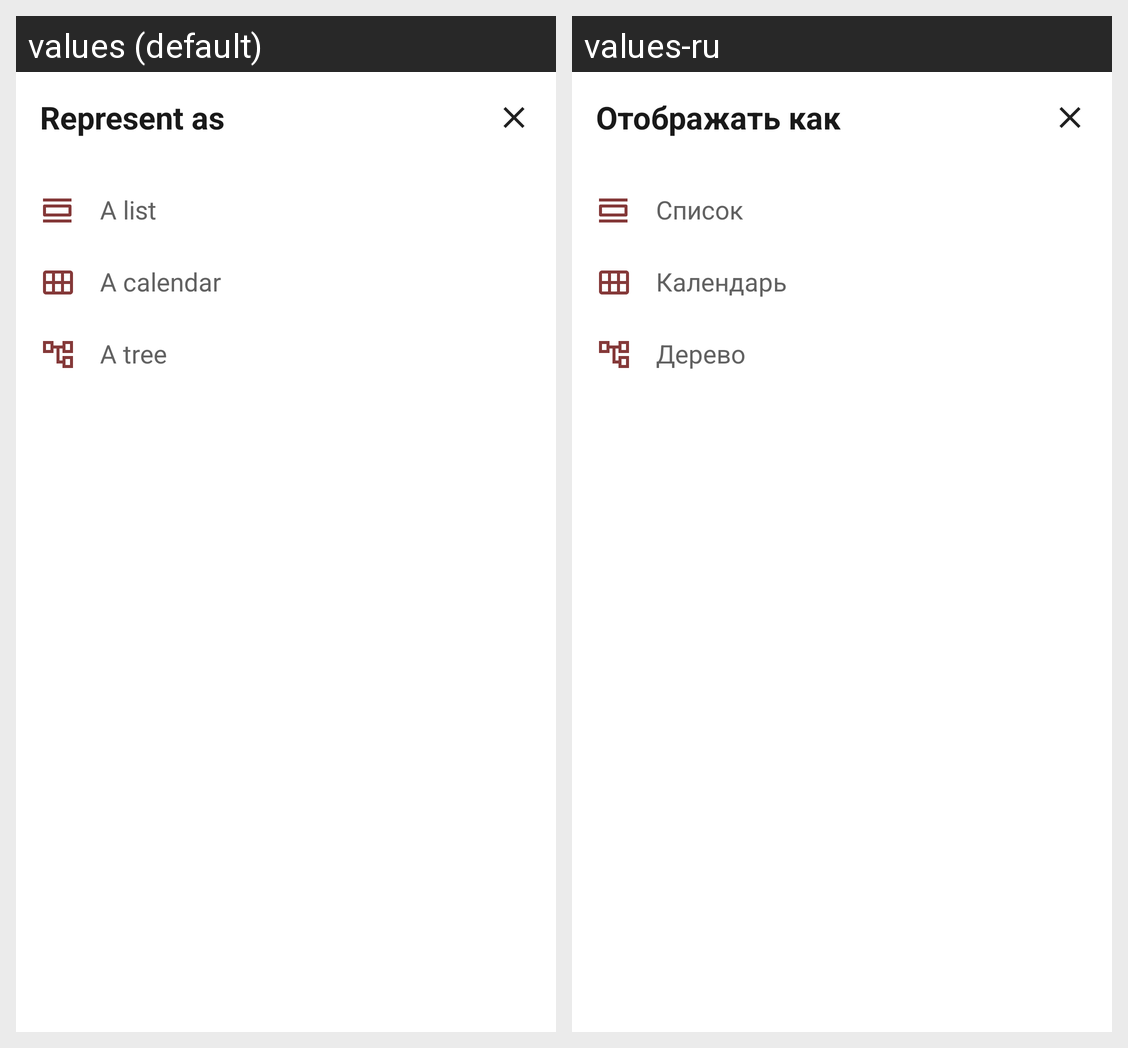

Strings drawn on this Android screen and how each of the app's shown locales translates them:
Android screen res/layout/fragment_sheet_bottom.xml rendered under 2 locales, left to right: values (default), values-ru. Device: Nexus 5 (rendered at 1080×1920; each locale shown at half size, 540×960, under a caption strip naming it); theme Theme.Default.
Strings drawn on this screen, with the default value and each locale's value (text and hints the layout hard-codes, and strings that could not be matched under every locale, appear in the picture but are not listed):

represent
  values: Represent as
  values-ru: Отображать как

as_a_list
  values: A list
  values-ru: Список

as_a_calendar
  values: A calendar
  values-ru: Календарь

as_a_tree
  values: A tree
  values-ru: Дерево
